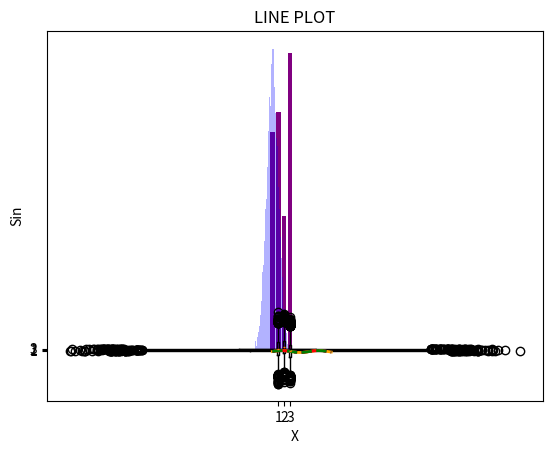

This chart was generated by the following Python code: (Note: this script raises an exception after producing the figure.)
import matplotlib.pyplot as plt
import numpy as np
%matplotlib inline

x = np.array(['Q1', 'Q2', 'Q3','Q4'])
y = np.array([ 234.0, 254.7, 144.6, 317.6])
plt.bar(x,y,color = 'purple')
plt.title('BAR CHART')
plt.show()

x = np.random.randn(10000)
plt.hist(x,bins=20,color='green',density=True)
plt.title('HISTOGRAM')
plt.show()

x = np.random.randn(10000)
plt.hist(x,bins=100,color='blue',density=False,alpha=0.3)
plt.title('HISTOGRAM')
plt.show()

x = np.random.randn(10000)*10+3
y = np.random.randn(10000)*10+5
z = np.random.randn(10000)*10+1
plt.boxplot([x,y,z],0)
plt.title('BOX PLOTS')
plt.show()

plt.boxplot([x,y,z],0,vert=False)
plt.title('BOX PLOTS')
plt.show()

x = np.linspace(0,10,100)
y = np.sin(x)
plt.plot(x,y,color='orange',linewidth=2)               # linestyle = '-'
plt.xlabel('X')
plt.ylabel('Sin')
plt.title('LINE PLOT')
plt.show()

x = np.linspace(0,10,100)
y = np.sin(x)
plt.plot(x,y,color='blue',linestyle=':',linewidth=2)
plt.xlabel('X')
plt.ylabel('Sin')
plt.title('LINE PLOT')
plt.show()

x = np.linspace(0,10,100)
y = np.sin(x)
plt.plot(x,y,color='red',linestyle='-.',linewidth=2)
plt.xlabel('X')
plt.ylabel('Sin')
plt.title('LINE PLOT')
plt.show()

x = np.linspace(0,10,100)
y = np.sin(x)
plt.plot(x,y,color='green',linestyle='--',linewidth=2)
plt.xlabel('X')
plt.ylabel('Sin')
plt.title('LINE PLOT')
plt.show()

x = np.linspace(0,10,100)
y = np.sin(x)
plt.plot(x,y,color='purple',linestyle='steps',linewidth=2)
plt.xlabel('X')
plt.ylabel('Sin')
plt.title('LINE PLOT')
plt.show()

x = np.linspace(0,10,100)
y = np.sin(x)
plt.plot(x,y,color='purple',linestyle='-',linewidth=2)
plt.xlabel('X')
plt.ylabel('Sin')
plt.title('LINE PLOT')
plt.xlim([0,5])                                     # 가로 방향 범위.
plt.ylim([-2,+2])                                   # 세로 방향 범위.
plt.show()

x = np.linspace(0,10,100)
y = np.sin(x)
plt.plot(x,y,color='red',marker='o',linestyle='none',markersize=5, alpha=0.5)
plt.xlabel('X')
plt.ylabel('Sin')
plt.title('SCATTER PLOT')
plt.show()

x = np.linspace(0,10,100)
y = np.sin(x)
plt.plot(x,y,color='#FF8C00',marker='o',linestyle='none',markersize=5, alpha=0.5)     # RGB color.
plt.xlabel('X')
plt.ylabel('Sin')
plt.title('SCATTER PLOT')
plt.show()

x = np.linspace(0,10,100)
y = np.sin(x)
plt.plot(x,y,marker='o',linestyle='none',markersize=15,markerfacecolor='yellow',markeredgecolor='purple',markeredgewidth=2)
plt.xlabel('X')
plt.ylabel('Sin')
plt.title('SCATTER PLOT')
plt.show()

x = np.linspace(0,10,100)
y = np.sin(x)
plt.scatter(x,y,c='red',marker='.',alpha=0.5)
plt.xlabel('X')
plt.ylabel('Sin')
plt.title('SCATTER PLOT')
plt.show()

x = np.linspace(0,10,100)
y = np.sin(x)
plt.scatter(x,y,c='blue',marker='v',alpha=0.5)
plt.xlabel('X')
plt.ylabel('Sin')
plt.title('SCATTER PLOT')
plt.show()

x = np.linspace(0,10,100)
y = np.sin(x)
plt.scatter(x,y,c='green',marker='^',alpha=0.5)
plt.xlabel('X')
plt.ylabel('Sin')
plt.title('SCATTER PLOT')
plt.show()

x = np.linspace(0,10,100)
y = np.sin(x)
plt.scatter(x,y,c='orange',marker='s',alpha=0.5)
plt.xlabel('X')
plt.ylabel('Sin')
plt.title('SCATTER PLOT')
plt.show()

x = np.linspace(0,10,100)
y = np.sin(x)
plt.scatter(x,y,c='purple',marker='*',alpha=0.5)
plt.xlabel('X')
plt.ylabel('Sin')
plt.title('SCATTER PLOT')
plt.show()

